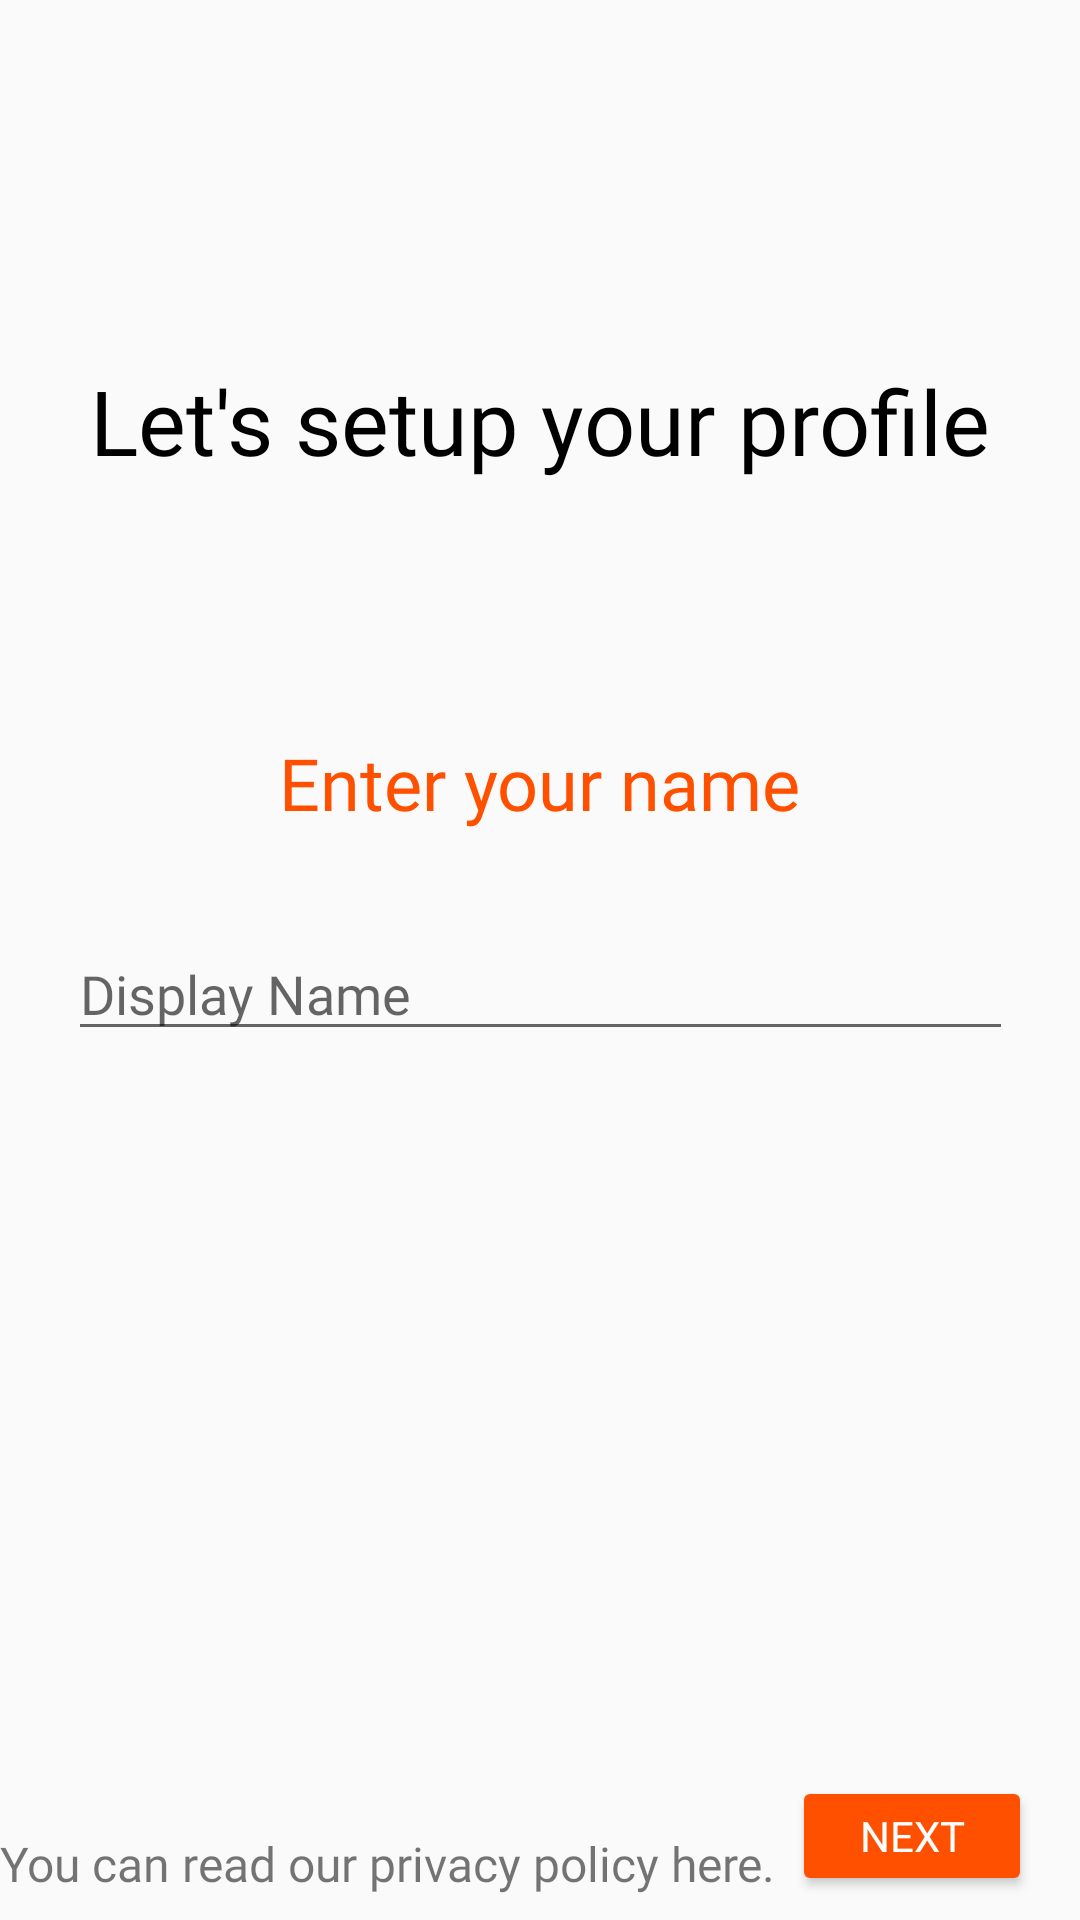

The Android layout XML behind this screen, and the referenced resources:
<!-- AndroidManifest.xml: application theme AppTheme -->
<!-- res/layout/activity_profile_name.xml -->
<?xml version="1.0" encoding="utf-8"?>
<androidx.constraintlayout.widget.ConstraintLayout xmlns:android="http://schemas.android.com/apk/res/android"
    xmlns:app="http://schemas.android.com/apk/res-auto"
    xmlns:tools="http://schemas.android.com/tools"
    android:layout_width="match_parent"
    android:layout_height="match_parent"
    tools:context=".profileDetails.ProfileNameActivity">

    <TextView
        android:id="@+id/textView"
        android:layout_width="wrap_content"
        android:layout_height="wrap_content"
        android:fontFamily="@font/raleway_extrabold"
        android:text="Let's setup your profile"
        android:textAlignment="gravity"
        android:textColor="#000000"
        android:textSize="30sp"
        app:layout_constraintBottom_toBottomOf="parent"
        app:layout_constraintEnd_toEndOf="parent"
        app:layout_constraintStart_toStartOf="parent"
        app:layout_constraintTop_toTopOf="parent"
        app:layout_constraintVertical_bias=".20" />

    <TextView
        android:id="@+id/textView2"
        android:layout_width="wrap_content"
        android:layout_height="wrap_content"
        android:layout_marginTop="8dp"
        android:layout_marginBottom="8dp"
        android:fontFamily="@font/raleway"
        android:text="Enter your name"
        android:textColor="@color/colorAccent"
        android:textSize="24sp"
        app:layout_constraintBottom_toBottomOf="parent"
        app:layout_constraintEnd_toEndOf="parent"
        app:layout_constraintStart_toStartOf="parent"
        app:layout_constraintTop_toTopOf="parent"
        app:layout_constraintVertical_bias=".40" />

    <EditText
        android:id="@+id/editText"
        android:layout_width="wrap_content"
        android:layout_height="wrap_content"
        android:layout_marginTop="32dp"
        android:ems="15"
        android:fontFamily="@font/raleway"
        android:hint="Display Name"
        android:inputType="textPersonName"
        app:layout_constraintEnd_toEndOf="@+id/textView2"
        app:layout_constraintStart_toStartOf="@+id/textView2"
        app:layout_constraintTop_toBottomOf="@+id/textView2" />


    <TextView
        android:id="@+id/textView6"
        android:layout_width="0dp"
        android:layout_height="wrap_content"
        android:layout_marginBottom="8dp"
        android:fontFamily="@font/raleway"
        android:text="You can read our privacy policy here."
        android:textAlignment="textStart"
        android:textSize="16sp"
        app:layout_constraintBottom_toBottomOf="parent"
        app:layout_constraintEnd_toStartOf="@+id/button"
        app:layout_constraintHorizontal_bias="0.0"
        app:layout_constraintStart_toStartOf="parent" />

    <Button
        android:id="@+id/button"
        style="@style/Widget.AppCompat.Button.Colored"
        android:layout_width="80dp"
        android:layout_height="40dp"
        android:layout_marginEnd="16dp"
        android:layout_marginBottom="8dp"
        android:fontFamily="@font/raleway"
        android:text="Next"
        android:textColor="#FFFFFF"
        app:layout_constraintBottom_toBottomOf="parent"
        app:layout_constraintEnd_toEndOf="parent" />


</androidx.constraintlayout.widget.ConstraintLayout>
<!-- resources referenced by this layout -->
<resources>
  <color name="colorAccent">#FF5000</color>
  <style name="AppTheme" parent="Theme.AppCompat.Light.NoActionBar">
          <item name="colorPrimary">@color/colorPrimary</item>
          <item name="colorPrimaryDark">@color/colorPrimaryDark</item>
          <item name="colorAccent">@color/colorAccent</item>
  
          <item name="android:windowLightStatusBar" tools:targetApi="m">true</item>
      </style>
  <color name="colorPrimary">@android:color/white</color>
  <color name="colorPrimaryDark">#F1F1F1</color>
</resources>
